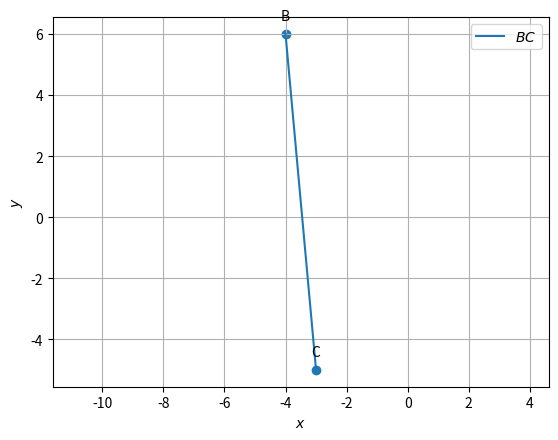

Reproduce this figure in Python.
import numpy as np
import matplotlib.pyplot as plt
import matplotlib.image as mping
#Orthogonal matrix
omat = np.array([[0,1],[-1,0]])

B=np.array([-4,6])
C=np.array([-3,-5])

def dir_vec(C,B):
  return C-B

def norm_vec(C,B):
    return omat@dir_vec(C,B)

n=norm_vec(C,B)
pro=n@B
print(n,"x=",pro)
def line_gen(A,B):
  len =10
  dim = A.shape[0]
  x_AB = np.zeros((dim,len))
  lam_1 = np.linspace(0,1,len)
  for i in range(len):
    temp1 = A + lam_1[i]*(B-A)
    x_AB[:,i]= temp1.T
  return x_AB
x_BC = line_gen(B,C)
plt.plot(x_BC[0,:],x_BC[1,:],label='$BC$')
B = B.reshape(-1,1)
C = C.reshape(-1,1)
tri_coords = np.block([[B,C]])
plt.scatter(tri_coords[0,:], tri_coords[1,:])
vert_labels = ['B','C']
for i, txt in enumerate(vert_labels):
    plt.annotate(txt, # this is the text
                (tri_coords[0,i], tri_coords[1,i]), # this is the point to label
                textcoords="offset points", # how to position the text
                xytext=(0,10), # distance from text to points (x,y)
                ha='center') # horizontal alignment can be left, right or center

plt.xlabel('$x$')
plt.ylabel('$y$')
plt.legend(loc='best')
plt.grid() # minor
plt.axis('equal')
plt.savefig("figure")